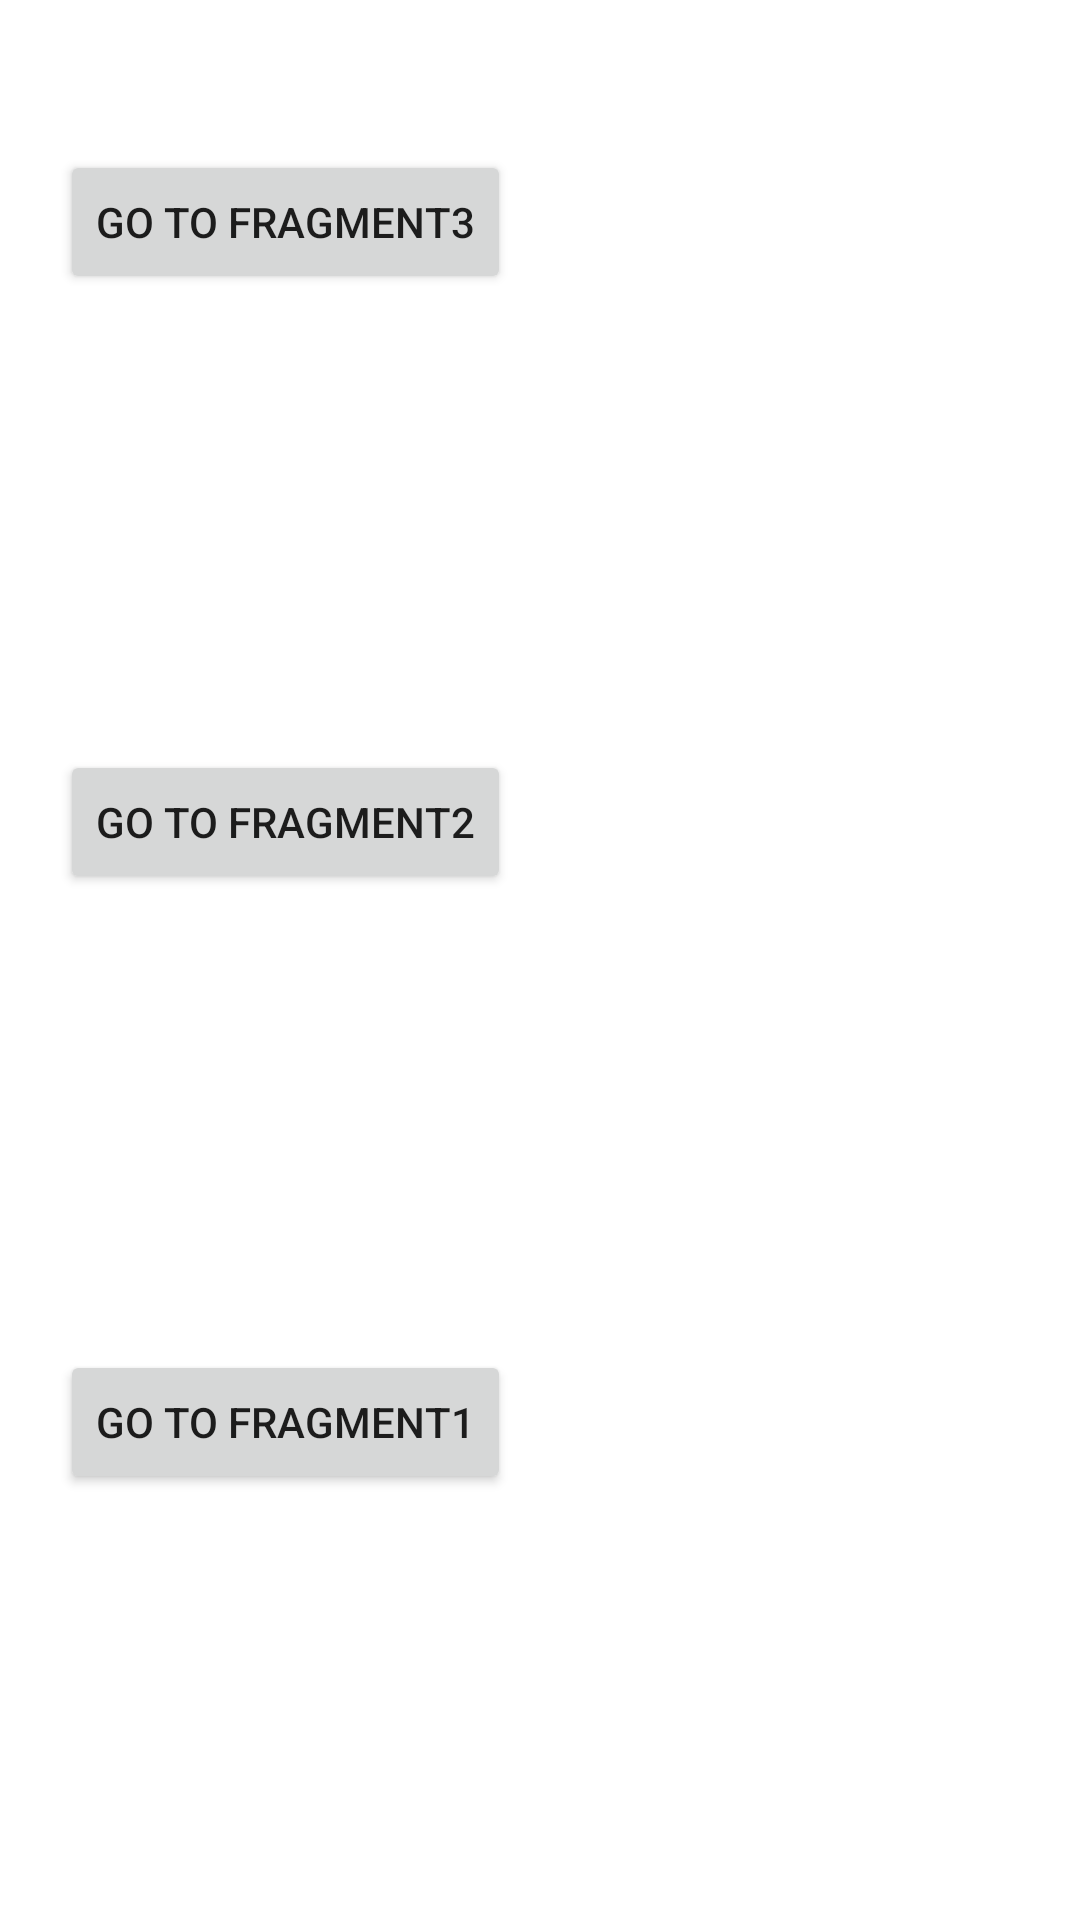

Write the Android layout XML for this screen, with the resource values it uses.
<!-- AndroidManifest.xml: application theme Theme.LR_2mobile -->
<!-- res/layout/fragment_main.xml -->
<?xml version="1.0" encoding="utf-8"?>
<FrameLayout xmlns:android="http://schemas.android.com/apk/res/android"
    xmlns:tools="http://schemas.android.com/tools"
    android:layout_width="match_parent"
    android:layout_height="match_parent"
    tools:context=".MainFragment">

    <Button
        android:id="@+id/button"
        android:layout_width="wrap_content"
        android:layout_height="wrap_content"
        android:layout_marginStart="20dp"
        android:layout_marginTop="650dp"
        android:text="@string/button1" />
    <Button
        android:id="@+id/btn_fragment1"
        android:layout_width="wrap_content"
        android:layout_height="wrap_content"
        android:layout_marginStart="20dp"
        android:layout_marginTop="450dp"
        android:text="Go to Fragment1"
        />
    <Button
        android:id="@+id/btn_fragment2"
        android:layout_width="wrap_content"
        android:layout_height="wrap_content"
        android:layout_marginStart="20dp"
        android:layout_marginTop="250dp"
        android:text="Go to Fragment2"
        />
    <Button
        android:id="@+id/btn_fragment3"
        android:layout_width="wrap_content"
        android:layout_height="wrap_content"
        android:layout_marginStart="20dp"
        android:layout_marginTop="50dp"
        android:text="Go to Fragment3"
        />

</FrameLayout>
<!-- resources referenced by this layout -->
<resources>
  <string name="button1">Go to Activity 1</string>
  <style name="Theme.LR_2mobile" parent="Theme.MaterialComponents.DayNight.DarkActionBar">
          
          <item name="colorPrimary">@color/purple_500</item>
          <item name="colorPrimaryVariant">@color/purple_700</item>
          <item name="colorOnPrimary">@color/white</item>
          
          <item name="colorSecondary">@color/teal_200</item>
          <item name="colorSecondaryVariant">@color/teal_700</item>
          <item name="colorOnSecondary">@color/black</item>
          
          <item name="android:statusBarColor">?attr/colorPrimaryVariant</item>
          
      </style>
  <!-- not gathered from this repository: default colours our renderer supplied (Android Studio template values) -->
  <color name="purple_500">#FF6200EE</color>
  <color name="purple_700">#FF3700B3</color>
  <color name="teal_200">#FF03DAC5</color>
  <color name="teal_700">#FF018786</color>
  <color name="black">#FF000000</color>
  <color name="white">#FFFFFFFF</color>
</resources>
